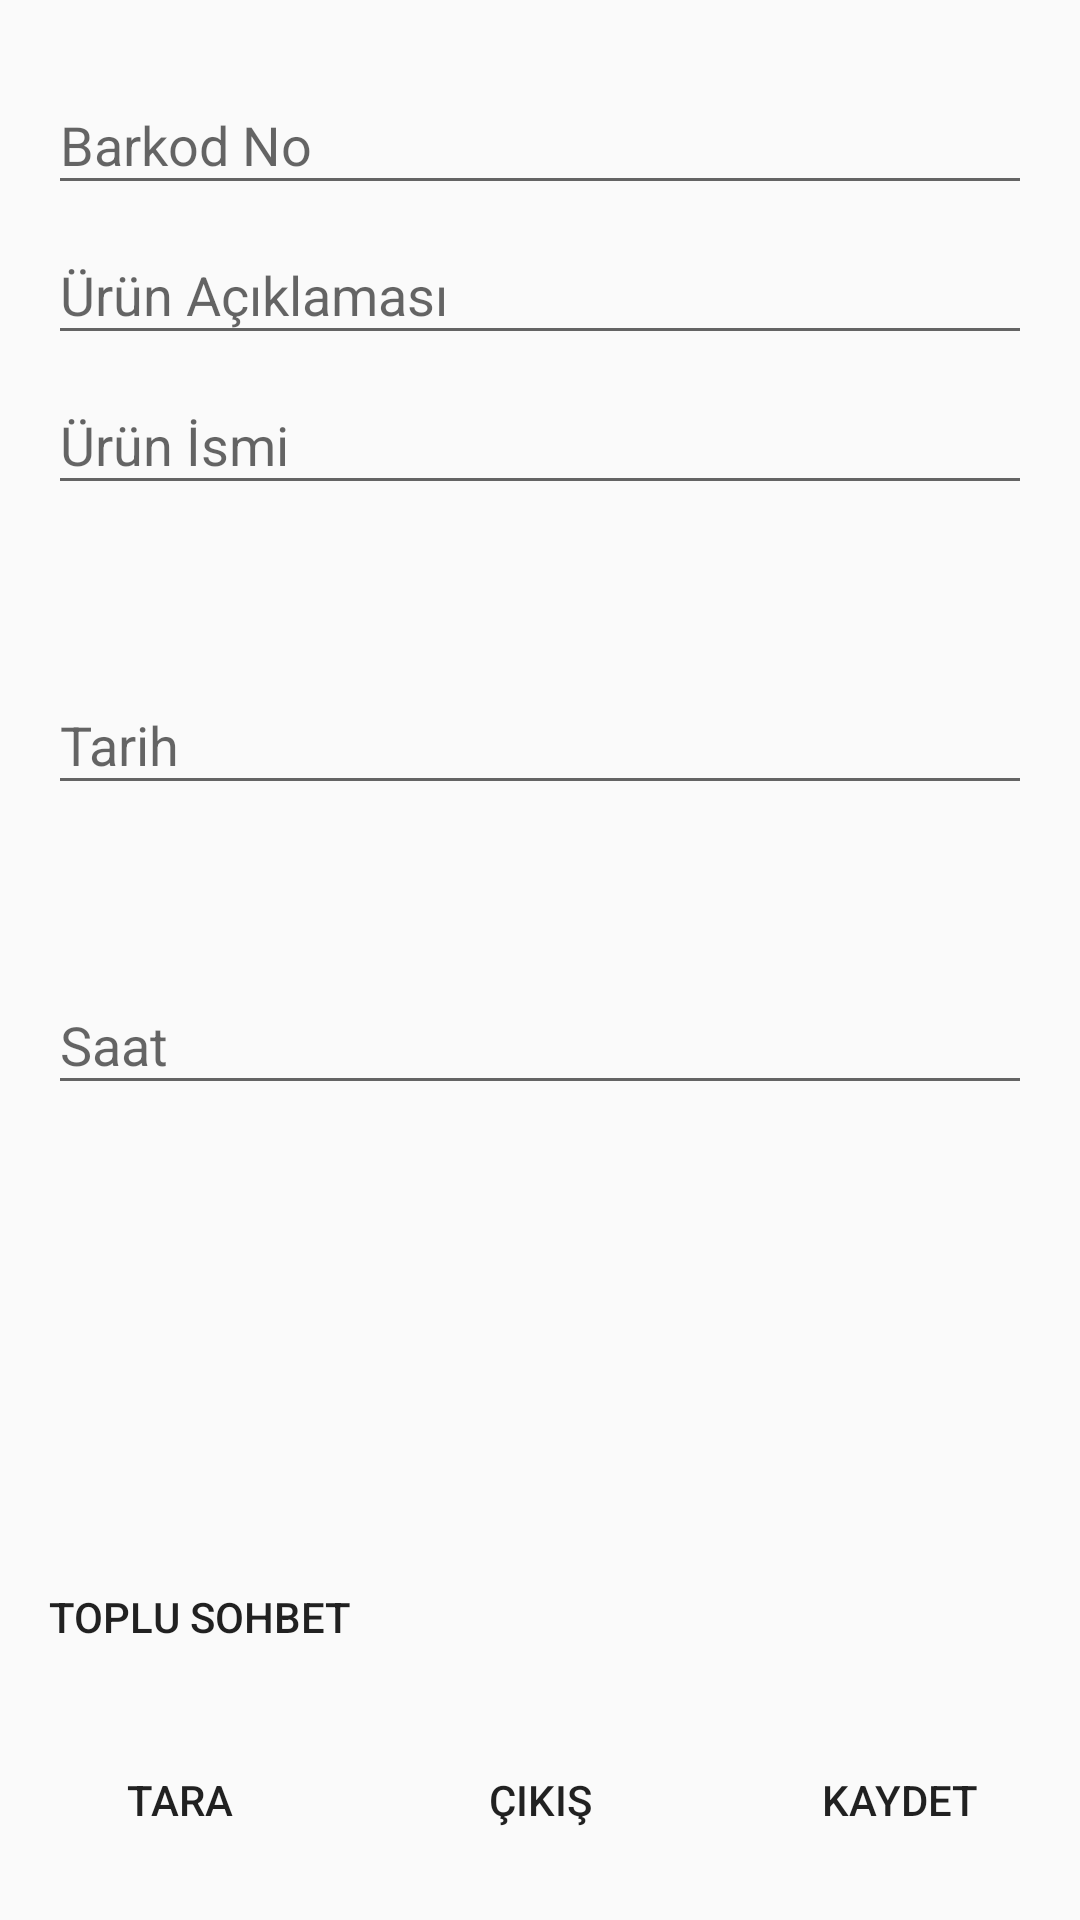

Android layout source for this screen:
<!-- AndroidManifest.xml: application theme AppTheme -->
<!-- res/layout/activity_main.xml -->
<?xml version="1.0" encoding="utf-8"?>
<RelativeLayout
    xmlns:android="http://schemas.android.com/apk/res/android"
    xmlns:tools="http://schemas.android.com/tools"
    android:layout_width="match_parent"
    android:layout_height="match_parent"
    android:paddingLeft="16dp"
    android:paddingRight="16dp"
    android:paddingTop="16dp"
    android:paddingBottom="16dp"
    tools:context="com.example.berkan.stoktakipuygulamasi.MainActivity"
    android:background="@drawable/bg">

    <android.support.design.widget.TextInputLayout
        android:layout_width="match_parent"
        android:layout_height="wrap_content"
        >

        <EditText
            android:layout_width="match_parent"
            android:layout_height="wrap_content"
            android:id="@+id/editText7"
            android:hint="Barkod No "
            android:layout_alignParentTop="true"
            android:layout_alignParentLeft="true"
            android:layout_alignParentStart="true" />

    </android.support.design.widget.TextInputLayout>


    <android.support.design.widget.TextInputLayout
        android:layout_width="match_parent"
        android:layout_height="wrap_content"
        android:layout_marginTop="100dp">

        <EditText
            android:layout_width="match_parent"
            android:layout_height="wrap_content"
            android:id="@+id/editText8"
            android:hint="Ürün İsmi"
            android:layout_below="@+id/editText7"
            android:layout_centerHorizontal="true"
            android:layout_marginTop="42dp" />

    </android.support.design.widget.TextInputLayout>

    <android.support.design.widget.TextInputLayout
        android:layout_width="match_parent"
        android:layout_height="wrap_content"
        android:layout_marginTop="50dp">

        <EditText
            android:layout_width="match_parent"
            android:layout_height="wrap_content"
            android:id="@+id/editText9"
            android:hint="Ürün Açıklaması"
            android:layout_centerHorizontal="true"
            android:layout_marginTop="32dp" />

    </android.support.design.widget.TextInputLayout>


    <android.support.design.widget.TextInputLayout
        android:layout_width="match_parent"
        android:layout_height="wrap_content"
        android:layout_marginTop="200dp">

        <EditText
            android:layout_width="match_parent"
            android:layout_height="wrap_content"
            android:inputType="date"
            android:ems="10"
            android:hint="Tarih"
            android:id="@+id/editText10"
            android:layout_centerVertical="true"
            android:layout_alignParentLeft="true"
            android:layout_alignParentStart="true" />

    </android.support.design.widget.TextInputLayout>

    <Button
        android:layout_width="wrap_content"
        android:layout_height="wrap_content"
        android:text="Kaydet"
        android:id="@+id/button7"
        android:layout_alignTop="@+id/button"
        android:background="@drawable/draw"
        android:layout_alignParentRight="true"
        android:layout_alignParentEnd="true" />

    <android.support.design.widget.TextInputLayout
        android:layout_width="match_parent"
        android:layout_height="wrap_content"
        android:layout_marginTop="300dp">
        <EditText
            android:layout_width="match_parent"
            android:layout_height="wrap_content"
            android:inputType="time"
            android:ems="10"
            android:hint="Saat"
            android:id="@+id/editText11"
            android:layout_marginTop="31dp"
            android:layout_below="@+id/editText10"
            android:layout_alignParentRight="true"
            android:layout_alignParentEnd="true" />

    </android.support.design.widget.TextInputLayout>

    <Button
        android:layout_width="wrap_content"
        android:layout_height="wrap_content"
        android:text="Tara"
        android:id="@+id/button"
        android:background="@drawable/draw"
        android:layout_alignParentBottom="true"
        android:layout_alignParentStart="true" />

    <Button
        android:text="Çıkış"
        android:layout_width="wrap_content"
        android:layout_height="wrap_content"
        android:background="@drawable/draw"
        android:id="@+id/button14"
        android:layout_alignParentBottom="true"
        android:layout_centerHorizontal="true" />

    <Button
        android:text="Toplu Sohbet"
        android:layout_width="wrap_content"
        android:layout_height="wrap_content"
        android:id="@+id/button13"
        android:background="@drawable/draw"
        android:layout_above="@+id/button"
        android:layout_alignParentStart="true"
        android:layout_marginBottom="13dp" />

</RelativeLayout>
<!-- resources referenced by this layout -->
<resources>
  <style name="AppTheme" parent="Theme.AppCompat.Light.DarkActionBar">
          
          <item name="colorPrimary">@color/colorPrimary</item>
          <item name="colorPrimaryDark">@color/colorPrimaryDark</item>
          <item name="colorAccent">@color/colorAccent</item>
      </style>
  <color name="colorPrimary">#3F51B5</color>
  <color name="colorPrimaryDark">#303F9F</color>
  <color name="colorAccent">#FF4081</color>
</resources>
